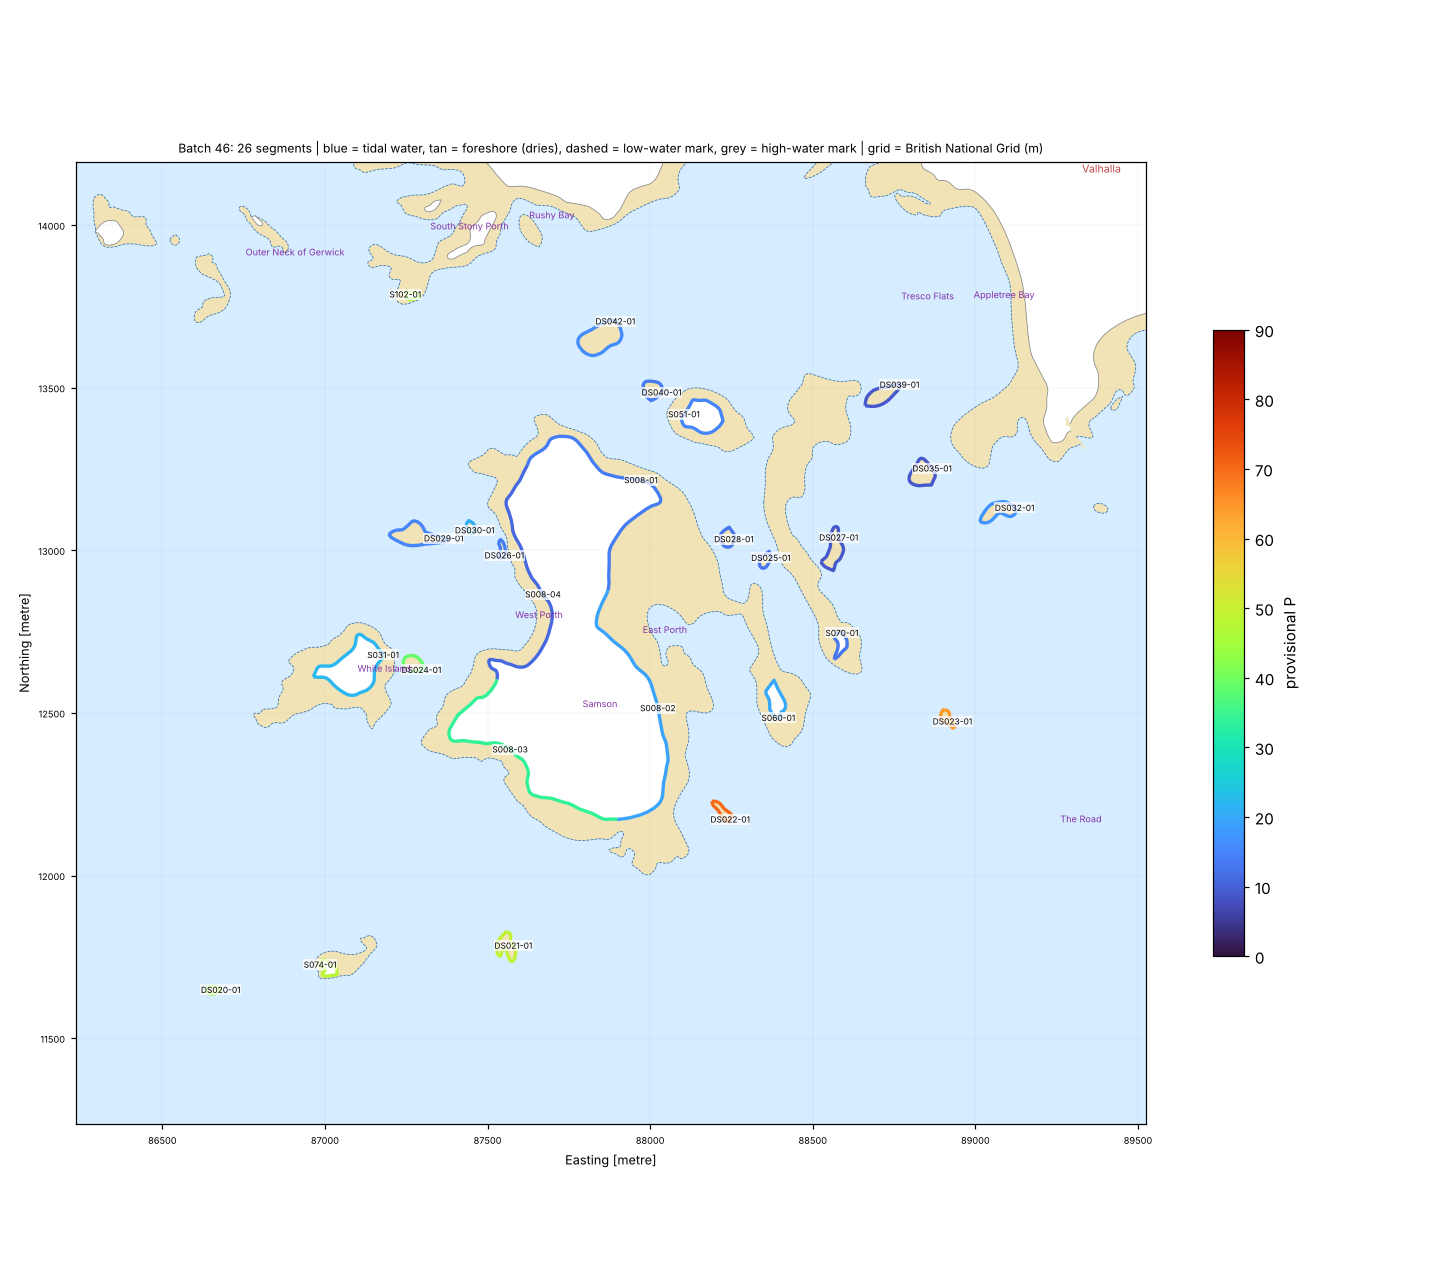

The file beside this chart, header and first rows:
seg_id, group, lat, lon, length_m, names_nearby, nearest_place, setting, aspect_open_deg, intertidal_width_m, maxdepth_150m, maxdepth_300m, maxdepth_1000m, dist_to_5m, dist_to_10m, dist_to_20m, eusm_substrate_100m, eusm_substrate_300m, eusm_substrate_1000m, eusm_nearest_substrate, eusm_nearest_dist_m, eusm_nearest_biozone, eusm_nearest_energy, dist_to_mapped_rock_m
DS020-01, DRY-SCILLY, 49.92, -6.367, 110.3, Little Minalto [Other Coastal Landform, …, The Town (Village, 3.5 km), open coast, 242.0, 0.0, 4.5, 9.4, 28.8, 179.5, 327.2, 826.2, , Rock or other hard substrata, Rock or other hard substrata, Rock or other hard substrata, 0.0, Infralittoral, Low energy, 0.0
DS021-01, DRY-SCILLY, 49.92, -6.354, 271.9, Great Minalto Ledges [Other Coastal Land…, Hugh Town (Town, 3.0 km), open coast, 246.0, 0.0, 6.6, 9.6, 18.0, 110.5, 379.9, 1380, , Rock or other hard substrata, , Rock or other hard substrata, 30.0, Infralittoral, High energy, 30.0
DS022-01, DRY-SCILLY, 49.93, -6.345, 183.9, Isles of Scilly [Group Of Islands, 148 m…, Hugh Town (Town, 2.6 km), open coast, 216.0, 0.0, 6.7, 9.4, 16.1, 112.8, 435.1, 1954, Sand, Rock or other hard substrata, Sand, Sand, 0.0, Infralittoral, High energy, 79.0
DS023-01, DRY-SCILLY, 49.93, -6.336, 153.7, Nut Rock [Other Coastal Landform, 8 m]; …, Porthloo (Hamlet, 2.2 km), open coast, 229.0, 0.0, 6.3, 8.3, 14.4, 67.4, 644.0, 2567, Rock or other hard substrata, Sand, Rock or other hard substrata, Rock or other hard substrata, 10.0, Infralittoral, High energy, 10.0
DS024-01, DRY-SCILLY, 49.93, -6.359, 177.9, White Island Ledge [Other Coastal Landfo…, The Town (Village, 2.4 km), open coast, 261.0, 0.0, 0.7, 6.4, 11.8, 250.5, 753.2, 1807, , Rock or other hard substrata, Rock or other hard substrata, Sand, 89.0, Infralittoral, No energy information, 115.0
DS025-01, DRY-SCILLY, 49.94, -6.344, 133.7, Black Ledge [Other Coastal Landform, 293…, The Town (Village, 2.1 km), semi-enclosed bay / estuary mouth, 152.0, 0.0, , , 8.7, 668.8, 1138, 2744, , Sand, Sand, Sand, 273.0, Infralittoral, High energy, 524.0
DS026-01, DRY-SCILLY, 49.94, -6.356, 131.4, West Porth [Bay, 131 m]; West Porth Ledg…, The Town (Village, 2.0 km), open coast, 259.0, 0.0, 0.6, 2.1, 9.8, 487.6, 1049, 2165, , Sand, Rock or other hard substrata, Sand, 173.0, Infralittoral, Low energy, 295.0
DS027-01, DRY-SCILLY, 49.94, -6.342, 323.1, Hulman [Other Coastal Landform, 309 m]; …, The Town (Village, 2.1 km), semi-enclosed bay / estuary mouth, 108.0, 0.0, 0.6, 1.4, 8.7, 724.7, 1188, 2882, Sand, Sand, Sand, Sand, 68.0, Infralittoral, High energy, 527.0
DS028-01, DRY-SCILLY, 49.94, -6.346, 161.4, Black Ledge [Other Coastal Landform, 184…, The Town (Village, 2.0 km), semi-enclosed bay / estuary mouth, 150.0, 0.0, , 0.4, 7.8, 752.7, 1216, 2761, , , Sand, Sand, 390.0, Infralittoral, High energy, 633.0
DS029-01, DRY-SCILLY, 49.94, -6.358, 404.5, Long Ledge [Other Coastal Landform, 110 …, The Town (Village, 2.0 km), open coast, 272.0, 0.0, 1.7, 3.2, 10.4, 330.3, 868.7, 2017, , , , Sand, 62.0, Infralittoral, Low energy, 170.0
DS030-01, DRY-SCILLY, 49.94, -6.357, 102.0, Long Ledge [Other Coastal Landform, 205 …, The Town (Village, 2.0 km), open coast, 258.0, 0.0, 0.6, 2.5, 10.4, 368.6, 930.4, 2114, , Sand, Rock or other hard substrata, Sand, 91.0, Infralittoral, Low energy, 183.0
DS032-01, DRY-SCILLY, 49.94, -6.334, 287.9, Paper Ledge [Other Coastal Landform, 45 …, New Grimsby (Village, 2.1 km), semi-enclosed bay / estuary mouth, 28.0, 0.0, 1.8, 3.2, 8.3, 474.7, 1310, 3218, Sand, , Sand, Sand, 21.0, Infralittoral, High energy, 305.0
DS035-01, DRY-SCILLY, 49.94, -6.338, 256.6, Hulman [Other Coastal Landform, 48 m]; L…, New Grimsby (Village, 2.0 km), semi-enclosed bay / estuary mouth, 163.0, 0.0, 0.9, 2.3, 8.3, 741.4, 1423, 3197, Seabed, , , Sand, 42.0, Infralittoral, High energy, 579.0
DS039-01, DRY-SCILLY, 49.94, -6.339, 277.4, Little Rag Ledge [Other Coastal Landform…, New Grimsby (Village, 1.7 km), semi-enclosed bay / estuary mouth, 214.0, 0.0, , 0.3, 5.2, 989.8, 1669, 2943, , , , Sand, 267.0, Infralittoral, High energy, 823.0
DS040-01, DRY-SCILLY, 49.94, -6.349, 186.0, Puffin Island [Island, 141 m]; Yellow Ro…, The Town (Village, 1.5 km), semi-enclosed bay / estuary mouth, 278.0, 0.0, 0.9, 1.2, 7.8, 613.9, 1347, 2563, , , Rock or other hard substrata, Sand, 33.0, Infralittoral, Low energy, 188.0
DS042-01, DRY-SCILLY, 49.94, -6.352, 373.8, Yellow Rock [Other Coastal Landform, 68 …, The Town (Village, 1.3 km), open coast, 245.0, 0.0, 1.5, 3.9, 8.8, 449.7, 1207, 2304, , , Sand, Sand, 0.0, Infralittoral, High energy, 78.0
S008-01, SCILLY, 49.94, -6.35, 884.4, Bar Point [Beach, 125 m]; Black Ledge [O…, The Town (Village, 1.8 km), semi-enclosed bay / estuary mouth, 344.0, 36.0, 0.2, 0.9, 7.8, 673.9, 1334, 2666, , , , Sand, 81.0, Infralittoral, No energy information, 326.0
S008-02, SCILLY, 49.93, -6.349, 884.4, East Porth [Bay, 242 m]; Samson [Island,…, The Town (Village, 2.5 km), semi-enclosed bay / estuary mouth, 144.0, 90.0, 0.0, 1.5, 12.8, 415.7, 773.7, 2204, , , Sand, Sand, 188.0, Infralittoral, High energy, 352.0
S008-03, SCILLY, 49.93, -6.355, 884.4, Tarbarrel Rock [Other Coastal Landform, …, The Town (Village, 2.6 km), open coast, 234.0, 45.0, 2.7, 4.9, 13.5, 324.5, 872.9, 1892, , Rock or other hard substrata, , Rock or other hard substrata, 122.0, Infralittoral, High energy, 122.0
S008-04, SCILLY, 49.93, -6.354, 884.4, West Porth [Bay, 107 m]; Samson [Island,…, The Town (Village, 2.1 km), open coast, 271.0, 39.0, , 1.5, 9.1, 612.9, 1154, 2195, , , Rock or other hard substrata, Sand, 195.0, Infralittoral, Low energy, 391.0
S031-01, SCILLY, 49.93, -6.361, 622.3, White Island Ledge [Other Coastal Landfo…, The Town (Village, 2.4 km), semi-enclosed bay / estuary mouth, 307.0, 31.0, 0.7, 6.7, 11.8, 298.3, 722.8, 1732, , , , Rock or other hard substrata, 94.0, Infralittoral, High energy, 94.0
S051-01, SCILLY, 49.94, -6.348, 359.1, Puffin Island [Island, 53 m]; Bar Point …, The Town (Village, 1.6 km), semi-enclosed bay / estuary mouth, 286.0, 49.0, 0.9, 1.2, 7.5, 652.4, 1378, 2610, , , Rock or other hard substrata, Sand, 70.0, Infralittoral, Low energy, 230.0
S060-01, SCILLY, 49.93, -6.344, 277.3, Green Island [Other Coastal Landform, 33…, The Town (Village, 2.5 km), semi-enclosed bay / estuary mouth, 192.0, 45.0, 1.5, 6.2, 14.2, 202.5, 642.3, 2266, , Sand, Rock or other hard substrata, Sand, 78.0, Infralittoral, Low energy, 141.0
S070-01, SCILLY, 49.93, -6.341, 206.7, Stony Island [Other Coastal Landform, 44…, The Town (Village, 2.3 km), semi-enclosed bay / estuary mouth, 28.0, 32.0, 0.2, 2.4, 10.1, 463.7, 927.5, 2649, , Sand, , Sand, 45.0, Infralittoral, Low energy, 265.0
S074-01, SCILLY, 49.92, -6.363, 178.3, Great Minalto [Other Coastal Landform, 3…, The Town (Village, 3.4 km), open coast, 270.0, 18.0, 7.1, 9.2, 19.5, 146.6, 312.6, 1066, , Rock or other hard substrata, Rock or other hard substrata, Rock or other hard substrata, 51.0, Infralittoral, No energy information, 51.0
S102-01, SCILLY, 49.94, -6.361, 113.8, Outer Colvel Rock [Other Coastal Landfor…, The Town (Village, 1.4 km), open coast, 258.0, 29.0, 7.5, 8.4, 10.4, 132.0, 573.9, 1747, Rock or other hard substrata, Rock or other hard substrata, Rock or other hard substrata, Rock or other hard substrata, 52.0, Infralittoral, Low energy, 52.0
